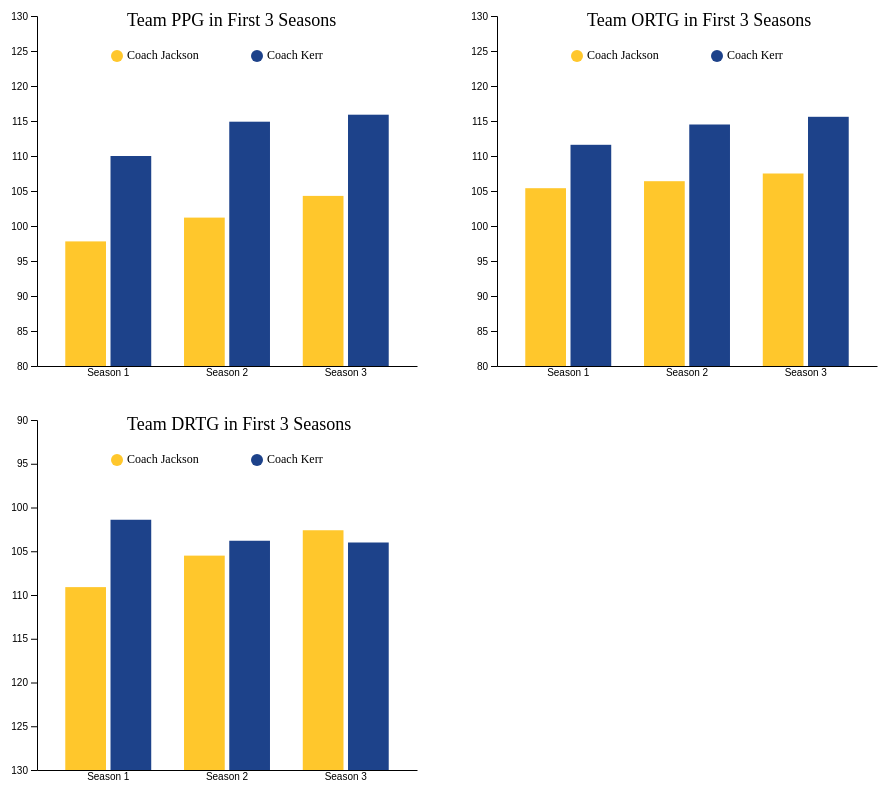
D3 v7 page, settled after 480 driven frames (8 s of simulated time); the page loaded 3 data file(s).


// ── js/mj_vs_sk_drtg.js
// set the dimensions and margins of the graph
const margin3 = {top: 10, right: 30, bottom: 20, left: 50},
    width3 = 460 - margin3.left - margin3.right,
    height3 = 400 - margin3.top - margin3.bottom;

// append the svg object to the body of the page
const svg3 = d3.select("#page-3")
    .append("svg")
    .attr("width", width3 + margin3.left + margin3.right)
    .attr("height", height3 + margin3.top + margin3.bottom)
    .append("g")
    .attr("transform",`translate(${margin3.left},${margin3.top})`);

svg3.append("circle").attr("cx",80).attr("cy",60).attr("r", 6).style("fill", "#FFC72C")
svg3.append("circle").attr("cx",220).attr("cy",60).attr("r", 6).style("fill", "#1D428A")
svg3.append("text").attr("x", 90).attr("y", 60).text("Coach Jackson").style("font-size", "12px").attr("alignment-baseline","middle")
svg3.append("text").attr("x", 230).attr("y", 60).text("Coach Kerr").style("font-size", "12px").attr("alignment-baseline","middle")

//Creating title for page
svg3.append("text")
    .attr("transform", "translate(-10, -20)")
    .attr("x", 100)
    .attr("y", 50)
    .attr("font-size", "18px")
    .text("Team DRTG in First 3 Seasons")



// Parse the Data
d3.csv("js/data/mj_vs_sk_drtg.csv").then(function(data) {

    // List of subgroups = header of the csv files = soil condition here
    const subgroups3 = data.columns.slice(1)

    // List of groups = species here = value of the first column called group -> I show them on the X axis
    const groups3 = data.map(d => d.season)

    console.log(groups3)

    // Add X axis
    const x3 = d3.scaleBand()
        .domain(groups3)
        .range([0, width3])
        .padding([0.2])
    svg3.append("g")
        .attr("transform", `translate(0, ${height3})`)
        .call(d3.axisBottom(x3).tickSize(0));

    // Add Y axis
    const y3 = d3.scaleLinear()
        .domain([130, 90])
        .range([height3, 20 ]);
    svg3.append("g")
        .call(d3.axisLeft(y3));

    // Another scale for subgroup position?
    const xSubgroup3 = d3.scaleBand()
        .domain(subgroups3)
        .range([0, x3.bandwidth()])
        .padding([0.1])

    // color palette = one color per subgroup
    const color3 = d3.scaleOrdinal()
        .domain(subgroups3)
        .range(['#FFC72C','#1D428A'])

    // Show the bars
    svg3.append("g")
        .selectAll("g")
        // Enter in data = loop group per group
        .data(data)
        .join("g")
        .attr("transform", d => `translate(${x3(d.season)}, 0)`)
        .selectAll("rect")
        .data(function(d) { return subgroups3.map(function(key) { return {key: key, value: d[key]}; }); })
        .join("rect")
        .attr("x", d => xSubgroup3(d.key))
        .attr("y", d => y3(d.value))
        .attr("width", xSubgroup3.bandwidth())
        .attr("height", d => height3 - y3(d.value))
        .attr("fill", d => color3(d.key));



})
// ── js/mj_vs_sk_ortg.js
// set the dimensions and margins of the graph
const margin2 = {top: 10, right: 30, bottom: 20, left: 50},
    width2 = 460 - margin2.left - margin2.right,
    height2 = 400 - margin2.top - margin2.bottom;

// append the svg object to the body of the page
const svg2 = d3.select("#page-3")
    .append("svg")
    .attr("width", width2 + margin2.left + margin2.right)
    .attr("height", height2 + margin2.top + margin2.bottom)
    .append("g")
    .attr("transform",`translate(${margin2.left},${margin2.top})`);

svg2.append("circle").attr("cx",80).attr("cy",60).attr("r", 6).style("fill", "#FFC72C")
svg2.append("circle").attr("cx",220).attr("cy",60).attr("r", 6).style("fill", "#1D428A")
svg2.append("text").attr("x", 90).attr("y", 60).text("Coach Jackson").style("font-size", "12px").attr("alignment-baseline","middle")
svg2.append("text").attr("x", 230).attr("y", 60).text("Coach Kerr").style("font-size", "12px").attr("alignment-baseline","middle")

//Creating title for page
svg2.append("text")
    .attr("transform", "translate(-10, -20)")
    .attr("x", 100)
    .attr("y", 50)
    .attr("font-size", "18px")
    .text("Team ORTG in First 3 Seasons")



// Parse the Data
d3.csv("js/data/mj_vs_sk_ortg.csv").then(function(data) {

    // List of subgroups = header of the csv files = soil condition here
    const subgroups2 = data.columns.slice(1)

    // List of groups = species here = value of the first column called group -> I show them on the X axis
    const groups2 = data.map(d => d.season)

    console.log(groups2)

    // Add X axis
    const x2 = d3.scaleBand()
        .domain(groups2)
        .range([0, width2])
        .padding([0.2])
    svg2.append("g")
        .attr("transform", `translate(0, ${height2})`)
        .call(d3.axisBottom(x2).tickSize(0));

    // Add Y axis
    const y2 = d3.scaleLinear()
        .domain([80, 130])
        .range([height2, 20 ]);
    svg2.append("g")
        .call(d3.axisLeft(y2));

    // Another scale for subgroup position?
    const xSubgroup2 = d3.scaleBand()
        .domain(subgroups2)
        .range([0, x2.bandwidth()])
        .padding([0.1])

    // color palette = one color per subgroup
    const color2 = d3.scaleOrdinal()
        .domain(subgroups2)
        .range(['#FFC72C','#1D428A'])

    // Show the bars
    svg2.append("g")
        .selectAll("g")
        // Enter in data = loop group per group
        .data(data)
        .join("g")
        .attr("transform", d => `translate(${x2(d.season)}, 0)`)
        .selectAll("rect")
        .data(function(d) { return subgroups2.map(function(key) { return {key: key, value: d[key]}; }); })
        .join("rect")
        .attr("x", d => xSubgroup2(d.key))
        .attr("y", d => y2(d.value))
        .attr("width", xSubgroup2.bandwidth())
        .attr("height", d => height2 - y2(d.value))
        .attr("fill", d => color2(d.key));



})
// ── js/mj_vs_sk_ppg.js
// set the dimensions and margins of the graph
const margin = {top: 10, right: 30, bottom: 20, left: 50},
    width = 460 - margin.left - margin.right,
    height = 400 - margin.top - margin.bottom;

// append the svg object to the body of the page
const svg = d3.select("#page-3")
    .append("svg")
    .attr("width", width + margin.left + margin.right)
    .attr("height", height + margin.top + margin.bottom)
    .append("g")
    .attr("transform",`translate(${margin.left},${margin.top})`);

svg.append("circle").attr("cx",80).attr("cy",60).attr("r", 6).style("fill", "#FFC72C")
svg.append("circle").attr("cx",220).attr("cy",60).attr("r", 6).style("fill", "#1D428A")
svg.append("text").attr("x", 90).attr("y", 60).text("Coach Jackson").style("font-size", "12px").attr("alignment-baseline","middle")
svg.append("text").attr("x", 230).attr("y", 60).text("Coach Kerr").style("font-size", "12px").attr("alignment-baseline","middle")

//Creating title for page
svg.append("text")
    .attr("transform", "translate(-10, -20)")
    .attr("x", 100)
    .attr("y", 50)
    .attr("font-size", "18px")
    .text("Team PPG in First 3 Seasons")



// Parsing the Data
d3.csv("js/data/mj_vs_sk_ppg.csv").then(function(data) {

    // List of subgroups = header of the csv files = soil condition here
    const subgroups = data.columns.slice(1)

    // List of groups = species here = value of the first column called group -> I show them on the X axis
    const groups = data.map(d => d.season)

    console.log(groups)

    // Add X axis
    const x = d3.scaleBand()
        .domain(groups)
        .range([0, width])
        .padding([0.2])
    svg.append("g")
        .attr("transform", `translate(0, ${height})`)
        .call(d3.axisBottom(x).tickSize(0));

    // Add Y axis
    const y = d3.scaleLinear()
        .domain([80, 130])
        .range([height, 20 ]);
    svg.append("g")
        .call(d3.axisLeft(y));

    // Another scale for subgroup position?
    const xSubgroup = d3.scaleBand()
        .domain(subgroups)
        .range([0, x.bandwidth()])
        .padding([0.1])

    // color palette = one color per subgroup
    const color = d3.scaleOrdinal()
        .domain(subgroups)
        .range(['#FFC72C','#1D428A'])

    // Show the bars
    svg.append("g")
        .selectAll("g")
        // Enter in data = loop group per group
        .data(data)
        .join("g")
        .attr("transform", d => `translate(${x(d.season)}, 0)`)
        .selectAll("rect")
        .data(function(d) { return subgroups.map(function(key) { return {key: key, value: d[key]}; }); })
        .join("rect")
        .attr("x", d => xSubgroup(d.key))
        .attr("y", d => y(d.value))
        .attr("width", xSubgroup.bandwidth())
        .attr("height", d => height - y(d.value))
        .attr("fill", d => color(d.key));



})


### data: js/data/mj_vs_sk_ortg.csv
season, mjortg, skortg
Season 1, 105.4, 111.6
Season 2, 106.4, 114.5
Season 3, 107.5, 115.6

### data: js/data/mj_vs_sk_drtg.csv
season, mjdrtg, skdrtg
Season 1, 109.1, 101.4
Season 2, 105.5, 103.8
Season 3, 102.6, 104

### data: js/data/mj_vs_sk_ppg.csv
season, mjppg, skppg
Season 1, 97.8, 110
Season 2, 101.2, 114.9
Season 3, 104.3, 115.9